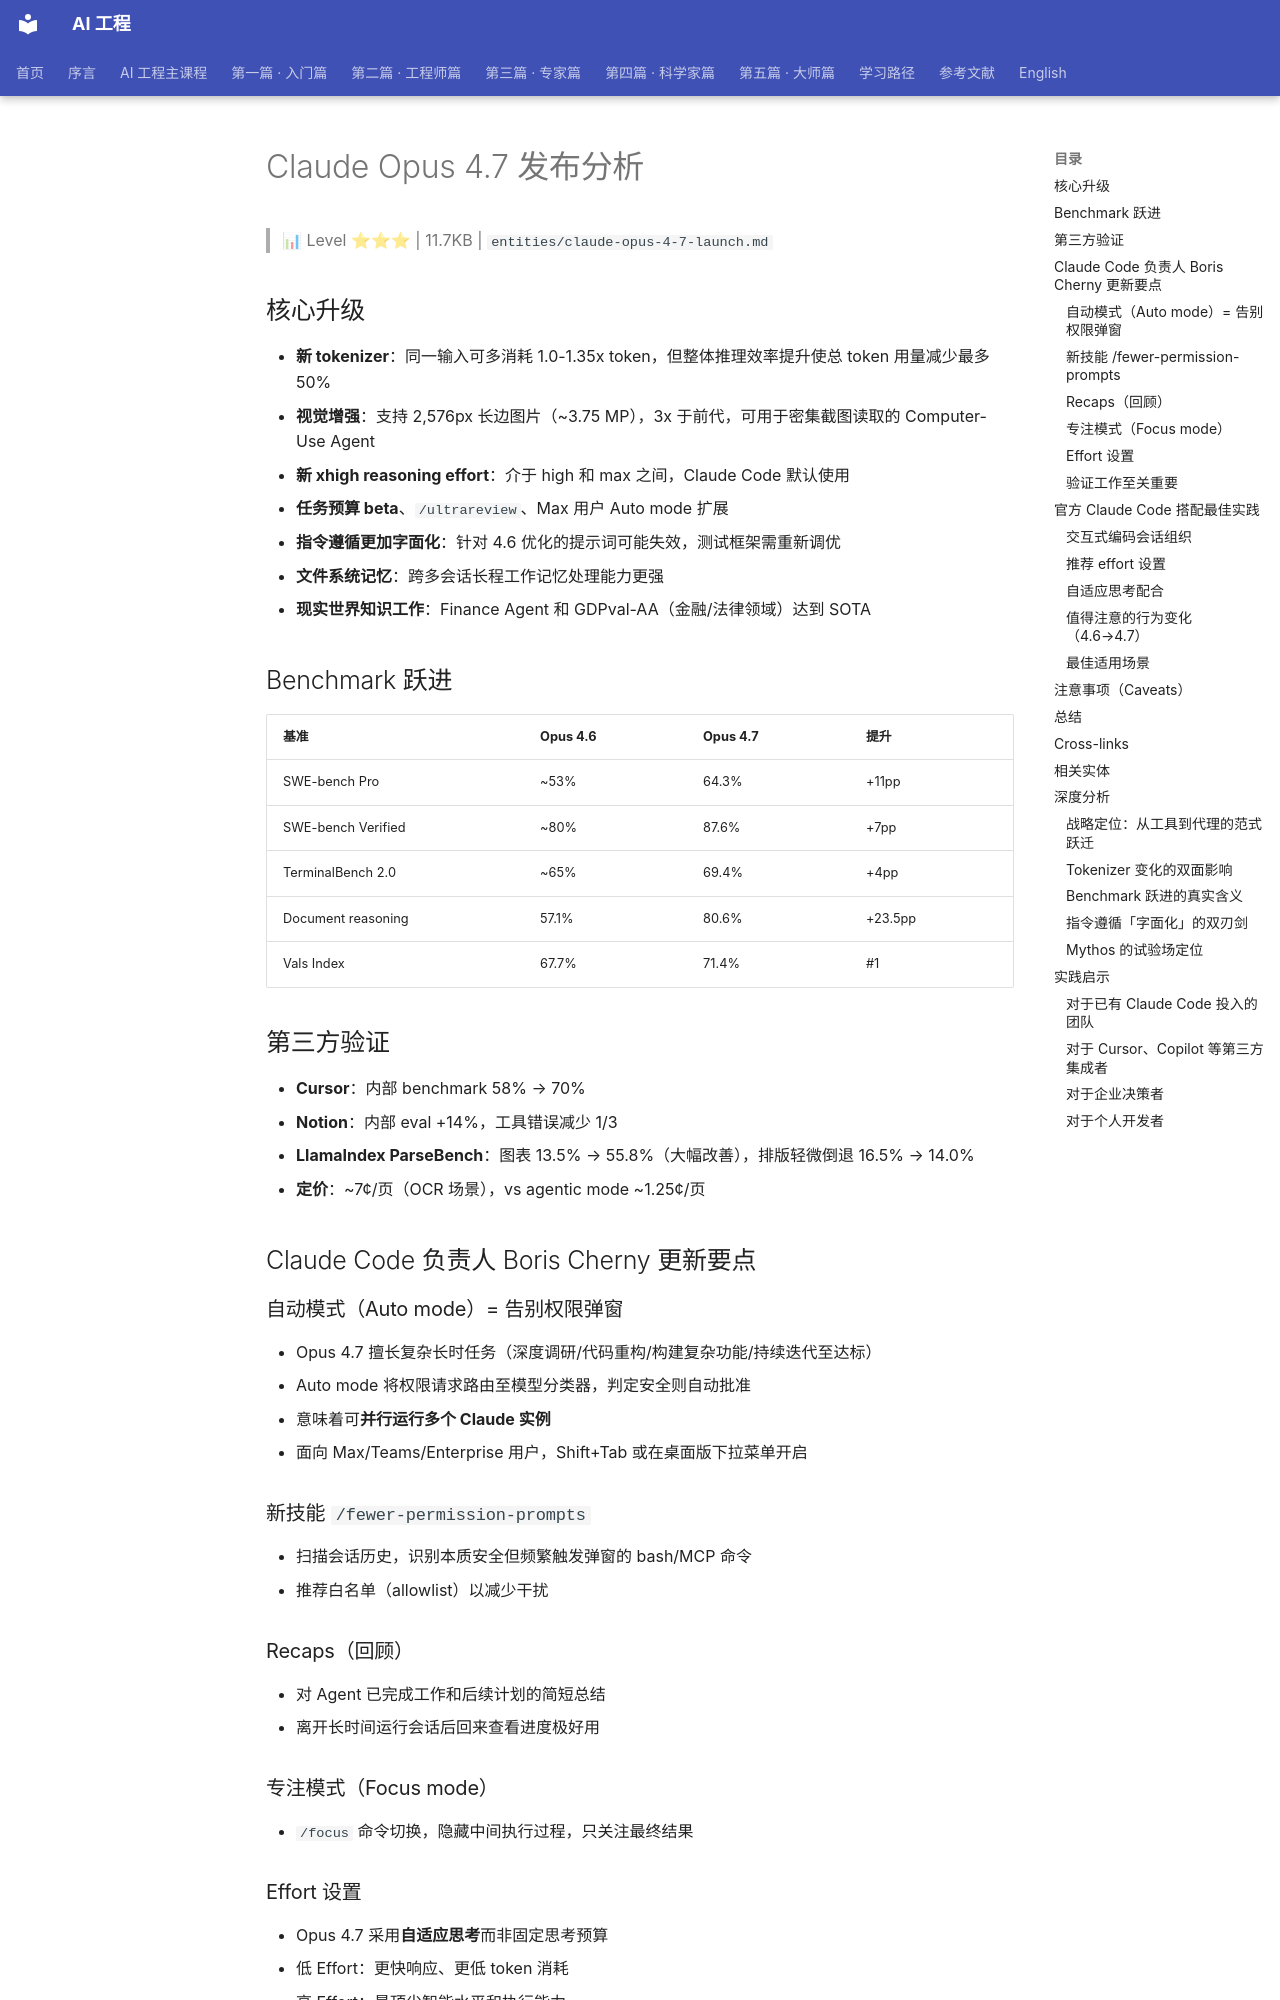

repository: QianJinGuo/wiki-book · page: ch01/234-claude-opus-4-7.html · generator: mkdocs

# Claude Opus 4.7 发布分析

> 📊 Level ⭐⭐⭐ | 11.7KB | `entities/claude-opus-4-7-launch.md`

## 核心升级
- **新 tokenizer**：同一输入可多消耗 1.0-1.35x token，但整体推理效率提升使总 token 用量减少最多 50%
- **视觉增强**：支持 2,576px 长边图片（~3.75 MP），3x 于前代，可用于密集截图读取的 Computer-Use Agent
- **新 xhigh reasoning effort**：介于 high 和 max 之间，Claude Code 默认使用
- **任务预算 beta**、`/ultrareview`、Max 用户 Auto mode 扩展
- **指令遵循更加字面化**：针对 4.6 优化的提示词可能失效，测试框架需重新调优
- **文件系统记忆**：跨多会话长程工作记忆处理能力更强
- **现实世界知识工作**：Finance Agent 和 GDPval-AA（金融/法律领域）达到 SOTA

## Benchmark 跃进
| 基准 | Opus 4.6 | Opus 4.7 | 提升 |
|------|----------|----------|------|
| SWE-bench Pro | ~53% | 64.3% | +11pp |
| SWE-bench Verified | ~80% | 87.6% | +7pp |
| TerminalBench 2.0 | ~65% | 69.4% | +4pp |
| Document reasoning | 57.1% | 80.6% | +23.5pp |
| Vals Index | 67.7% | 71.4% | #1 |

## 第三方验证
- **Cursor**：内部 benchmark 58% → 70%
- **Notion**：内部 eval +14%，工具错误减少 1/3
- **LlamaIndex ParseBench**：图表 13.5% → 55.8%（大幅改善），排版轻微倒退 16.5% → 14.0%
- **定价**：~7¢/页（OCR 场景），vs agentic mode ~1.25¢/页

## Claude Code 负责人 Boris Cherny 更新要点
### 自动模式（Auto mode）= 告别权限弹窗
- Opus 4.7 擅长复杂长时任务（深度调研/代码重构/构建复杂功能/持续迭代至达标）
- Auto mode 将权限请求路由至模型分类器，判定安全则自动批准
- 意味着可**并行运行多个 Claude 实例**
- 面向 Max/Teams/Enterprise 用户，Shift+Tab 或在桌面版下拉菜单开启

### 新技能 `/fewer-permission-prompts`
- 扫描会话历史，识别本质安全但频繁触发弹窗的 bash/MCP 命令
- 推荐白名单（allowlist）以减少干扰

### Recaps（回顾）
- 对 Agent 已完成工作和后续计划的简短总结
- 离开长时间运行会话后回来查看进度极好用

### 专注模式（Focus mode）
- `/focus` 命令切换，隐藏中间执行过程，只关注最终结果

### Effort 设置
- Opus 4.7 采用**自适应思考**而非固定思考预算
- 低 Effort：更快响应、更低 token 消耗
- 高 Effort：最顶尖智能水平和执行能力
- `xhigh` 推荐用于大多数任务，`max` 仅对当前会话生效

### 验证工作至关重要
- 确保 Claude 能验证自己的工作成果，效率可提升 2-3 倍
- 后端：启动服务进行 E2E 测试
- 前端：Chromium 浏览器扩展
- 桌面应用：Computer Use
- Boris 常用 prompt：`"Claude，做某某任务 /go"` → `/go` 组合技能自动执行 E2E 自测 → `/simplify` → 提交 PR

## 官方 Claude Code 搭配最佳实践
### 交互式编码会话组织
- **第一轮讲清楚**：意图、约束、验收标准、相关文件位置都要在首轮提供
- **减少用户交互次数**：每多一轮增加推理开销
- **使用 auto mode**：适合完整上下文 + 长时间运行的任务
- **设置任务完成通知**：让 Claude 播放提示音或创建 hook 通知

### 推荐 effort 设置
- **medium/low**：成本/延迟敏感或范围明确的小任务
- **high**：智能水平与成本平衡，适合并发多会话
- **xhigh（默认/推荐）**：最强自主性与智能水平，适合大多数编码和 Agent 场景
- **max**：极困难问题，收益递减，容易过度思考
